4-way image classification set "data" from GitHub (ansh-bajaj1/Smart-E-Waste-Classification-and-Recycling-Assistant); label vocabulary: charger cable, circuit board, earphones, mobile phone.

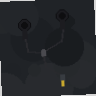
Label: earphones

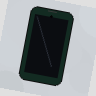
Label: mobile phone

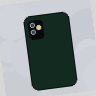
Label: mobile phone

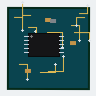
Label: circuit board

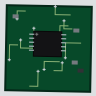
Label: circuit board

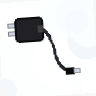
Label: charger cable
